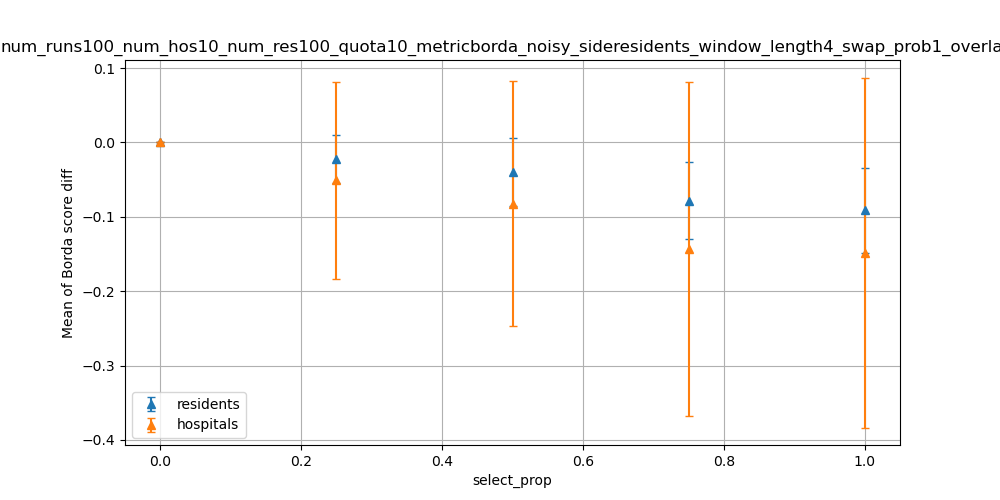

The file beside this chart, header and first rows:
dispersion, residents_mean, residents_stdev, hospitals_mean, hospitals_stdev
0.0, 0.0, 0.0, 0.0, 0.0
0.25, -0.0221, 0.03261, -0.0506, 0.1326
0.5, -0.0397, 0.0452, -0.0822, 0.165
0.75, -0.0781, 0.05156, -0.1435, 0.2244
1.0, -0.0913, 0.05722, -0.148, 0.2354
